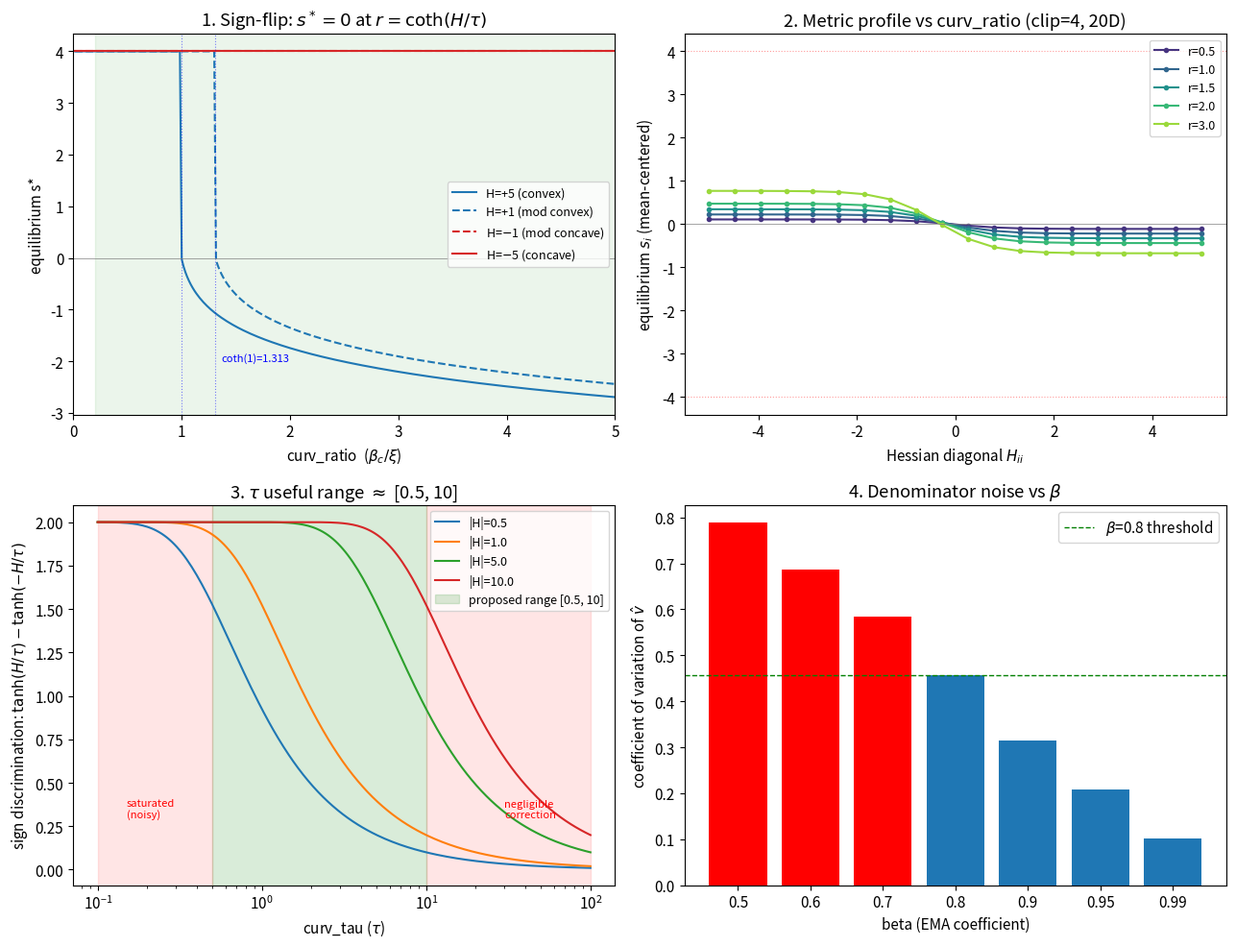

The matplotlib source for this figure: (Note: this script raises an exception after producing the figure.)
"""
IMO-48: Numerical + analytical verification of theoretical HP constraints.

Analytical results (Mathematica-verified):
  - Equilibrium: s* = -W(-xi*g^2*(1 - r*tanh(H/tau))/lam)  [Lambert W]
  - Sign-flip condition: r_crit = coth(H/tau), approaches 1 for |H| >> tau
  - Mean-centered bifurcation slightly below coth(H/tau)
  - tau sensitivity: d/dtau[2 tanh(H/tau)] = -2H sech^2(H/tau)/tau^2,
    maximized at tau ~ |H|

Numerical verification of four constraint claims:
  1. Sign-flip transition at curv_ratio ~ coth(H/tau)
  2. metric_clip: when does it bind under mean-centering?
  3. curv_tau useful range ~ [0.5, 10]
  4. beta < 0.8 gives noisy denominator EMA
"""
import numpy as np
from scipy.optimize import brentq
import matplotlib.pyplot as plt
import matplotlib
matplotlib.rcParams.update({"font.size": 11})

OUT = "notebooks/hp-constraint-verification.png"


# ================================================================
# Helpers
# ================================================================

def equilibrium_s_single(ratio, H, xi=0.1, g2=0.1, tau=1.0, lam=1e-3, clip=4.0):
    """Single-component equilibrium (no mean-centering)."""
    coeff = xi * g2 * (1 - ratio * np.tanh(H / tau))
    def f(s):
        return coeff * np.exp(s) - lam * s
    lo, hi = -clip, clip
    fa, fb = f(lo), f(hi)
    if fa * fb > 0:
        return hi if coeff > 0 else lo
    return brentq(f, lo, hi)


def simulate_metric_deterministic(
    N, n_steps, xi, mu, lam, clip, curv_beta, tau, H_diag, g2_diag,
):
    """Deterministic metric dynamics with mean-centering (no gradient noise)."""
    s = np.zeros(N)
    for _ in range(n_steps):
        curv_sign = np.tanh(H_diag / tau)
        s_grad = xi * np.exp(s) * g2_diag - curv_beta * curv_sign * np.exp(s) * g2_diag
        s = s + mu * s_grad - mu * lam * s
        s = s - np.mean(s)
        s = np.clip(s, -clip, clip)
    return s


# ================================================================
# Plots
# ================================================================

ratios = np.linspace(0.02, 5.0, 300)
fig, axes = plt.subplots(2, 2, figsize=(13, 10))

# ---- Panel 1: Sign-flip transition ----
ax = axes[0, 0]
for H, ls, color, label in [
    (5.0, "-", "tab:blue", "H=+5 (convex)"),
    (1.0, "--", "tab:blue", "H=+1 (mod convex)"),
    (-1.0, "--", "tab:red", r"H=$-$1 (mod concave)"),
    (-5.0, "-", "tab:red", r"H=$-$5 (concave)"),
]:
    ss = [equilibrium_s_single(r, H) for r in ratios]
    ax.plot(ratios, ss, ls=ls, color=color, label=label)

# Analytical r_crit = coth(H/tau)
for H_val, ypos in [(5.0, -3.5), (1.0, -2.0)]:
    rc = 1.0 / np.tanh(H_val / 1.0)
    ax.axvline(rc, color="blue", ls=":", lw=0.8, alpha=0.5)
    ax.annotate(f"coth({H_val:.0f})={rc:.3f}", xy=(rc + 0.05, ypos), fontsize=8, color="blue")

ax.axhline(0, color="gray", lw=0.5)
ax.axvspan(0.2, 5.0, alpha=0.08, color="green")
ax.set_xlabel(r"curv_ratio  ($\beta_c / \xi$)")
ax.set_ylabel("equilibrium s*")
ax.set_title(r"1. Sign-flip: $s^*=0$ at $r = \coth(H/\tau)$")
ax.legend(fontsize=9)
ax.set_xlim(0, 5)


# ---- Panel 2: metric_clip — deterministic multi-dim ----
ax = axes[0, 1]
N = 20
H_diag = np.linspace(-5, 5, N)
g2_diag = np.ones(N) * 0.1

# Sweep curv_ratio to show when clip binds
curv_ratios_test = [0.5, 1.0, 1.5, 2.0, 3.0]
colors_r = plt.cm.viridis(np.linspace(0.15, 0.85, len(curv_ratios_test)))

for cr, color in zip(curv_ratios_test, colors_r):
    xi_val = 0.1
    cb = cr * xi_val
    s_final = simulate_metric_deterministic(
        N=N, n_steps=20000, xi=xi_val, mu=1e-3, lam=1e-3,
        clip=4.0, curv_beta=cb, tau=1.0, H_diag=H_diag, g2_diag=g2_diag,
    )
    ax.plot(H_diag, s_final, "o-", ms=3, color=color, label=f"r={cr}")

ax.axhline(0, color="gray", lw=0.5)
ax.axhline(4.0, color="red", ls=":", lw=0.8, alpha=0.4)
ax.axhline(-4.0, color="red", ls=":", lw=0.8, alpha=0.4)
ax.set_xlabel("Hessian diagonal $H_{ii}$")
ax.set_ylabel("equilibrium $s_i$ (mean-centered)")
ax.set_title("2. Metric profile vs curv_ratio (clip=4, 20D)")
ax.legend(fontsize=9)


# ---- Panel 3: curv_tau useful range ----
ax = axes[1, 0]
taus = np.logspace(-1, 2, 200)
H_vals = [0.5, 1.0, 5.0, 10.0]

for H in H_vals:
    diff = 2 * np.tanh(H / taus)
    ax.semilogx(taus, diff, label=f"|H|={H}")

ax.axvspan(0.5, 10.0, alpha=0.15, color="green", label="proposed range [0.5, 10]")
ax.axvspan(0.1, 0.5, alpha=0.1, color="red")
ax.axvspan(10.0, 100.0, alpha=0.1, color="red")
ax.set_xlabel(r"curv_tau ($\tau$)")
ax.set_ylabel(r"sign discrimination: $\tanh(H/\tau) - \tanh(-H/\tau)$")
ax.set_title(r"3. $\tau$ useful range $\approx$ [0.5, 10]")
ax.legend(fontsize=9)
ax.annotate("saturated\n(noisy)", xy=(0.15, 0.3), fontsize=8, color="red")
ax.annotate("negligible\ncorrection", xy=(30, 0.3), fontsize=8, color="red")


# ---- Panel 4: beta noise ----
ax = axes[1, 1]
np.random.seed(42)
n_steps = 5000
xi_val = 0.1

betas = [0.5, 0.6, 0.7, 0.8, 0.9, 0.95, 0.99]
noise_levels = []

for beta_val in betas:
    metric_ema = 0.0
    v_hats = []
    for t in range(1, n_steps + 1):
        g = np.random.randn() * 2 + 1
        v = xi_val * g ** 2
        metric_ema = beta_val * metric_ema + (1 - beta_val) * v
        v_hat = metric_ema / (1 - beta_val ** t)
        v_hats.append(v_hat)
    v_arr = np.array(v_hats[500:])
    cv = np.std(v_arr) / np.mean(v_arr)
    noise_levels.append(cv)

bars = ax.bar(
    [str(b) for b in betas], noise_levels,
    color=["red" if b < 0.8 else "tab:blue" for b in betas],
)
ax.set_xlabel("beta (EMA coefficient)")
ax.set_ylabel(r"coefficient of variation of $\hat{v}$")
ax.set_title(r"4. Denominator noise vs $\beta$")
ax.axhline(noise_levels[betas.index(0.8)], color="green", ls="--", lw=1,
           label=r"$\beta$=0.8 threshold")
ax.legend()

plt.tight_layout()
plt.savefig(OUT, dpi=150)
print(f"Saved: {OUT}")


# ================================================================
# Numerical summary
# ================================================================

print("\n" + "=" * 70)
print("KEY NUMERICAL RESULTS")
print("=" * 70)

print("\n1. SIGN-FLIP TRANSITION")
print("   Analytical: r_crit = coth(H/tau)")
for H_val in [1.0, 2.0, 5.0, 10.0]:
    rc = 1.0 / np.tanh(H_val / 1.0)
    print(f"   H={H_val:4.0f}, tau=1: r_crit = {rc:.6f}")
print("\n   Single-component equilibria:")
for r in [0.5, 0.8, 1.0, 1.2, 1.5, 2.0, 3.0]:
    s_conv = equilibrium_s_single(r, 5.0)
    s_conc = equilibrium_s_single(r, -5.0)
    print(f"   r={r:.1f}: s*(H=+5)={s_conv:+.3f}, s*(H=-5)={s_conc:+.3f}")

print("\n2. METRIC_CLIP BINDING (deterministic, 20D, mean-centered)")
for cr in [0.5, 1.0, 1.5, 2.0, 3.0]:
    xi_val = 0.1
    s_final = simulate_metric_deterministic(
        N=20, n_steps=20000, xi=xi_val, mu=1e-3, lam=1e-3,
        clip=4.0, curv_beta=cr * xi_val, tau=1.0,
        H_diag=np.linspace(-5, 5, 20), g2_diag=np.ones(20) * 0.1,
    )
    max_dev = np.max(np.abs(s_final))
    at_clip = np.sum(np.abs(np.abs(s_final) - 4.0) < 0.05)
    print(f"   r={cr:.1f}: max|s|={max_dev:.3f}, at_clip={at_clip}/20, "
          f"metric_ratio=exp(2*{max_dev:.2f})={np.exp(2 * max_dev):.1f}")

# Test clip sensitivity at high curv_ratio
print("\n   Clip sensitivity at r=2.0:")
for clip_val in [1.0, 2.0, 3.0, 4.0, 5.0]:
    s_final = simulate_metric_deterministic(
        N=20, n_steps=20000, xi=0.1, mu=1e-3, lam=1e-3,
        clip=clip_val, curv_beta=0.2, tau=1.0,
        H_diag=np.linspace(-5, 5, 20), g2_diag=np.ones(20) * 0.1,
    )
    max_dev = np.max(np.abs(s_final))
    at_clip = np.sum(np.abs(np.abs(s_final) - clip_val) < 0.05)
    print(f"   clip={clip_val:.0f}: max|s|={max_dev:.3f}, at_clip={at_clip}/20")

print("\n3. CURV_TAU DISCRIMINATION (|H|=1):")
for tau in [0.1, 0.5, 1.0, 5.0, 10.0, 100.0]:
    disc = 2 * np.tanh(1.0 / tau)
    sens = 2 * 1.0 / (np.cosh(1.0 / tau) ** 2 * tau ** 2)  # |d/dtau|
    print(f"   tau={tau:6.1f}: discrimination={disc:.4f}, sensitivity={sens:.4f}")

print("\n4. BETA NOISE (CV of v_hat):")
for b, cv in zip(betas, noise_levels):
    print(f"   beta={b:.2f}: CV={cv:.3f}")
